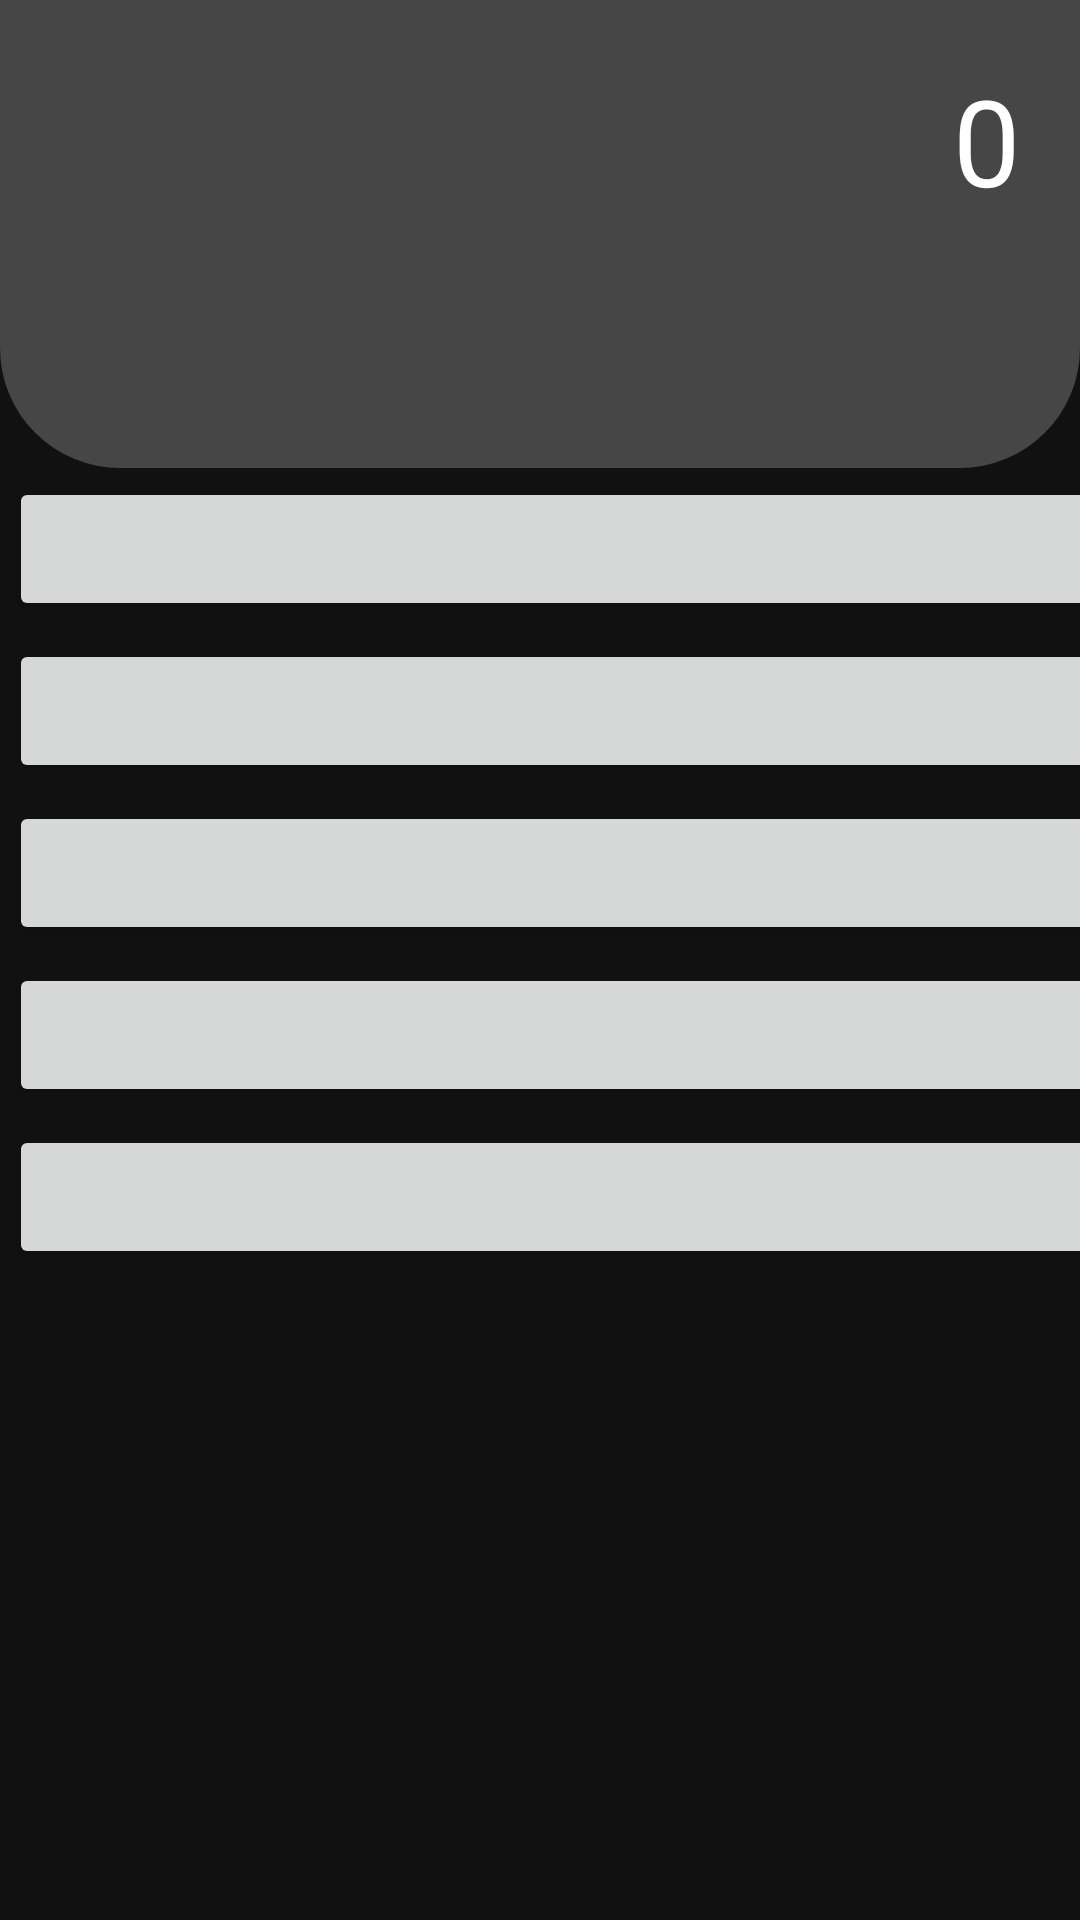

This screen was rendered from an Android layout file. Write that file and the resources it references.
<!-- AndroidManifest.xml: application theme Theme.Dentaku -->
<!-- res/layout/xperia_style.xml -->
<?xml version="1.0" encoding="utf-8"?>
<LinearLayout xmlns:android="http://schemas.android.com/apk/res/android"
    android:layout_width="match_parent"
    android:layout_height="match_parent"
    xmlns:app="http://schemas.android.com/apk/res-auto"
    android:background="#111"
    android:orientation="vertical">

    <LinearLayout
        android:layout_width="match_parent"
        android:layout_height="wrap_content"
        android:orientation="horizontal"
        android:background="@drawable/shape_rouded_corners_5dp"
        >

        <EditText
            android:id="@+id/result"
            style="@style/edit_text_normal"
            android:layout_width="match_parent"
            android:layout_height="wrap_content"
            android:gravity="right"
            android:hint="@string/hint"
            android:padding="20dp"
            android:text="0"
            android:textColor="#fff"
            android:textSize="40sp"
            android:background="#00000000"
            app:layout_column="0"
            app:layout_row="1" />

    </LinearLayout>
    <GridLayout
        android:id="@+id/gridLayout1"
        android:layout_width="match_parent"
        android:layout_height="wrap_content"
        android:columnCount="4"
        android:rowCount="5">

        <Button
            android:id="@+id/button_ac"
            style="@style/button_xp_clear"
            android:layout_row="0"
            android:layout_column="0"
            android:layout_columnWeight="1"
            android:layout_margin="3dp"
            android:onClick="onButtonClicked"
            android:text="@string/button_clear" />

        <Button
            android:id="@+id/button_arch_start"
            style="@style/button_xp_symbol"
            android:layout_columnWeight="1"
            android:layout_margin="3dp"
            android:onClick="onButtonClicked"
            android:text="@string/arch_start"
            app:layout_column="2"
            app:layout_row="0" />

        <Button
            android:id="@+id/button_arch_end"
            style="@style/button_xp_symbol"
            android:layout_columnWeight="1"
            android:layout_margin="3dp"
            android:onClick="onButtonClicked"
            android:text="@string/arch_end"
            app:layout_column="3"
            app:layout_row="0" />

        <Button
            android:id="@+id/button_divide"
            style="@style/button_xp_symbol"
            android:layout_columnWeight="1"
            android:layout_margin="3dp"
            android:onClick="onButtonClicked"
            android:text="@string/divide"
            app:layout_column="4"
            app:layout_row="0" />

        <Button
            android:id="@+id/button_7"
            style="@style/button_xp_normal"
            android:layout_columnWeight="1"
            android:layout_margin="3dp"
            android:onClick="onButtonClicked"
            android:text="@string/button_7"
            app:layout_column="1"
            app:layout_row="1" />

        <Button
            android:id="@+id/button_8"
            style="@style/button_xp_normal"
            android:layout_columnWeight="1"
            android:layout_margin="3dp"
            android:onClick="onButtonClicked"
            android:text="@string/button_8"
            app:layout_column="2"
            app:layout_row="1" />

        <Button
            android:id="@+id/button_9"
            style="@style/button_xp_normal"
            android:layout_columnWeight="1"
            android:layout_margin="3dp"
            android:onClick="onButtonClicked"
            android:text="@string/button_9"
            app:layout_column="3"
            app:layout_row="1" />

        <Button
            android:id="@+id/button_times"
            style="@style/button_xp_symbol"
            android:layout_margin="3dp"
            android:onClick="onButtonClicked"
            android:text="@string/times"
            android:layout_columnWeight="1"
            app:layout_column="3"
            app:layout_row="1" />

        <Button
            android:id="@+id/button_4"
            style="@style/button_xp_normal"
            android:layout_margin="3dp"
            android:onClick="onButtonClicked"
            android:text="@string/button_4"
            android:layout_columnWeight="1"
            app:layout_column="3"
            app:layout_row="2" />

        <Button
            android:id="@+id/button_5"
            style="@style/button_xp_normal"
            android:layout_margin="3dp"
            android:onClick="onButtonClicked"
            android:text="@string/button_5"
            android:layout_columnWeight="1"
            app:layout_column="3"
            app:layout_row="2" />

        <Button
            android:id="@+id/button_6"
            style="@style/button_xp_normal"
            android:layout_margin="3dp"
            android:onClick="onButtonClicked"
            android:text="@string/button_6"
            android:layout_columnWeight="1"
            app:layout_column="3"
            app:layout_row="2" />

        <Button
            android:id="@+id/button_minus"
            style="@style/button_xp_symbol"
            android:layout_margin="3dp"
            android:onClick="onButtonClicked"
            android:text="@string/minus"
            android:layout_columnWeight="1"
            app:layout_column="4"
            app:layout_row="2" />

        <Button
            android:id="@+id/button_1"
            style="@style/button_xp_normal"
            android:layout_margin="3dp"
            android:onClick="onButtonClicked"
            android:text="@string/button_1"
            android:layout_columnWeight="1"
            app:layout_column="0"
            app:layout_row="3" />

        <Button
            android:id="@+id/button_2"
            style="@style/button_xp_normal"
            android:layout_margin="3dp"
            android:onClick="onButtonClicked"
            android:text="@string/button_2"
            android:layout_columnWeight="1"
            app:layout_column="1"
            app:layout_row="3" />

        <Button
            android:id="@+id/button_3"
            style="@style/button_xp_normal"
            android:layout_margin="3dp"
            android:onClick="onButtonClicked"
            android:text="@string/button_3"
            android:layout_columnWeight="1"
            app:layout_column="2"
            app:layout_row="3" />


        <Button
            android:id="@+id/button_plus"
            style="@style/button_xp_symbol"
            android:layout_margin="3dp"
            android:onClick="onButtonClicked"
            android:text="@string/plus"
            android:layout_columnWeight="1"
            app:layout_column="3"
            app:layout_row="3"
            />

        <Button
            android:id="@+id/button_0"
            style="@style/button_xp_normal"
            android:layout_margin="3dp"
            android:onClick="onButtonClicked"
            android:text="@string/button_0"
            android:layout_columnWeight="1"
            app:layout_column="0"
            app:layout_row="4" />

        <Button
            android:id="@+id/button_dot"
            style="@style/button_xp_normal"
            android:layout_margin="3dp"
            android:onClick="onButtonClicked"
            android:text="@string/button_dot"
            android:layout_columnWeight="1"
            app:layout_column="1"
            app:layout_row="4" />

        <Button
            android:id="@+id/button_back"
            style="@style/button_xp_normal"
            android:layout_row="4"
            android:layout_column="2"
            android:layout_columnWeight="1"
            android:layout_margin="3dp"
            android:onClick="onButtonClicked"
            android:text="@string/back" />

        <Button
            android:id="@+id/button_equal"
            style="@style/button_xp_equal"
            android:layout_margin="3dp"
            android:onClick="onButtonClicked"
            android:text="@string/equal"
            android:layout_column="3"
            android:layout_row="4"
            android:layout_columnWeight="1" />
    </GridLayout>

    <TextView
        android:id="@+id/debug_area"
        android:layout_width="wrap_content"
        android:layout_height="wrap_content"
        android:padding="5dp"
        android:textColor="#fff"
        android:text=""
        />
</LinearLayout>
<!-- resources referenced by this layout -->
<resources>
  <!-- drawable shape_rouded_corners_5dp (drawable) -->
  <?xml version="1.0" encoding="utf-8"?>
  <selector xmlns:android="http://schemas.android.com/apk/res/android">
      <item>
          <shape android:shape="rectangle">
              <corners
                  android:bottomRightRadius="40dp"
                  android:bottomLeftRadius="40dp"
                  />
              <solid
                  android:color="@color/gray"
                  />
          </shape>
      </item>
  </selector>
  <string name="arch_end">)</string>
  <string name="arch_start">(</string>
  <string name="back">←</string>
  <string name="button_0">0</string>
  <string name="button_1">1</string>
  <string name="button_2">2</string>
  <string name="button_3">3</string>
  <string name="button_4">4</string>
  <string name="button_5">5</string>
  <string name="button_6">6</string>
  <string name="button_7">7</string>
  <string name="button_8">8</string>
  <string name="button_9">9</string>
  <string name="button_clear">C</string>
  <string name="button_dot">.</string>
  <string name="divide">/</string>
  <string name="equal">=</string>
  <string name="hint">値を入力してください</string>
  <string name="minus">-</string>
  <string name="plus">+</string>
  <string name="times">*</string>
  <style name="edit_text_normal">
          <item name="android:textSize">30dp</item>
      </style>
  <style name="Theme.Dentaku" parent="Theme.MaterialComponents.DayNight.DarkActionBar">
          
          <item name="colorPrimary">@color/purple_500</item>
          <item name="colorPrimaryVariant">@color/purple_700</item>
          <item name="colorOnPrimary">@color/white</item>
          
          <item name="colorSecondary">@color/teal_200</item>
          <item name="colorSecondaryVariant">@color/teal_700</item>
          <item name="colorOnSecondary">@color/black</item>
          
          <item name="android:statusBarColor" tools:targetApi="l">?attr/colorPrimaryVariant</item>
          
      </style>
  <color name="gray">#464646</color>
  <color name="purple_500">#FF6200EE</color>
  <color name="purple_700">#FF3700B3</color>
  <color name="white">#FFFFFFFF</color>
  <color name="teal_200">#FF03DAC5</color>
  <color name="teal_700">#FF018786</color>
  <color name="black">#FF000000</color>
</resources>
